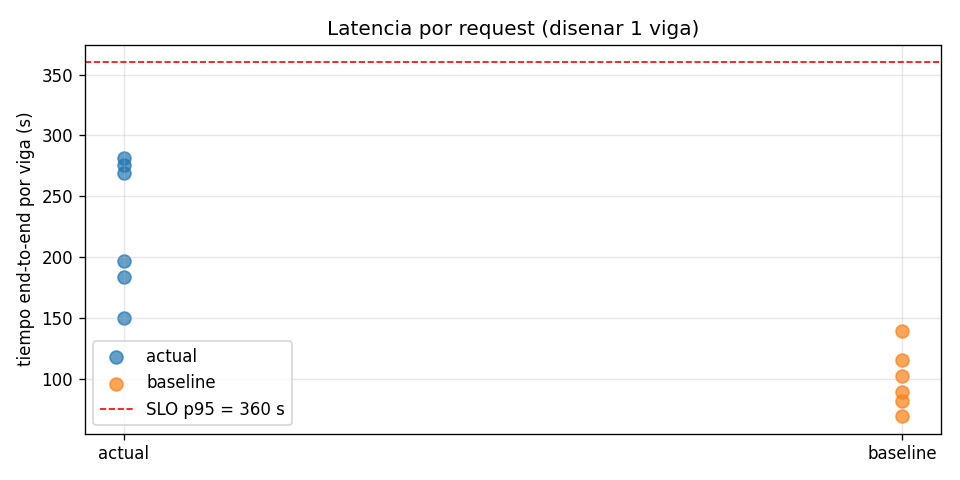

The file beside this chart, header and first rows:
modelo, n, p50_s, p95_s, max_s, throughput_vigas_h, errores
actual, 6, 232.7, 279.9, 281.2, 15.9, 0/7
baseline, 6, 95.3, 132.9, 138.9, 36.3, 0/7
